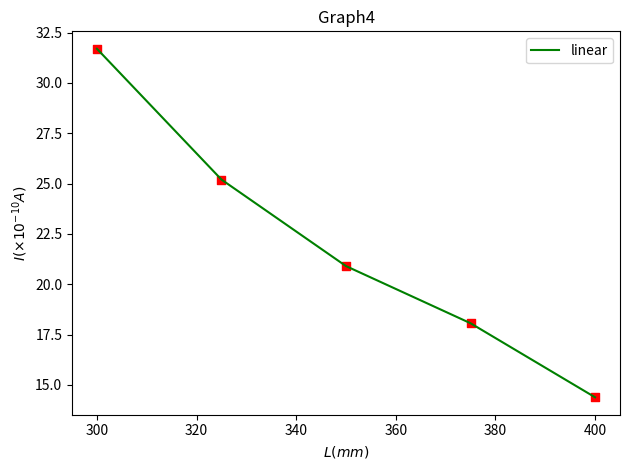

Generate this figure with matplotlib: (Note: this script raises an exception after producing the figure.)
#!/usr/bin/python3
import matplotlib as mlt
import matplotlib.pyplot as plt

l = [300, 325, 350, 375, 400]
#l2 = [x**2 for x in l]
i = [31.7, 25.2, 20.9, 18.06, 14.38]

fig = plt.figure()
ax1 = fig.add_subplot(111)
#ax2 = fig.add_subplot(111)
ax1.set(title = 'Graph4', xlabel = "$L(mm)$", ylabel = '$I(×10^{-10}A)$')
#ax2.set(title = 'Graph4-2', xlabel = "$L(mm)$", ylabel = '$I(×10^{-10}A)$')
ax1.scatter(l, i, color = 'red', marker = 's')
ax1.plot(l, i, color = 'green', label = "linear")
#ax2.plot(l2, i, color = 'blue', label = 'square')

ax1.legend()
#ax2.legend()
fig.tight_layout()
#plt.show()
plt.savefig("Graph4.png")
plt.savefig("/mnt/c/Users/<user>/Desktop/14/Graph4.png")
